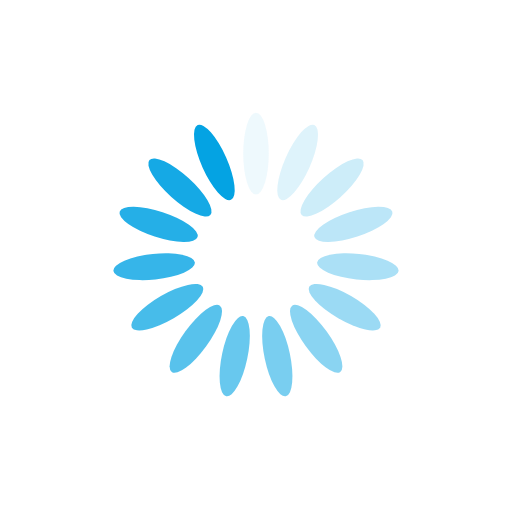
t = 0.00 s
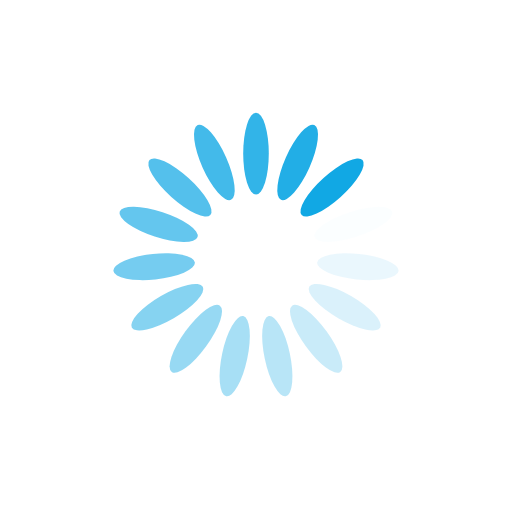
t = 0.25 s
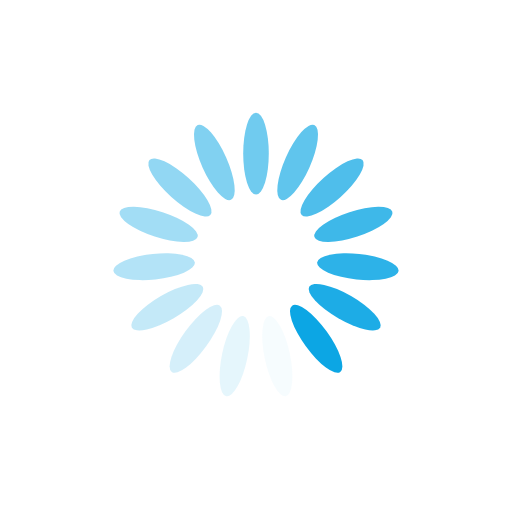
t = 0.50 s
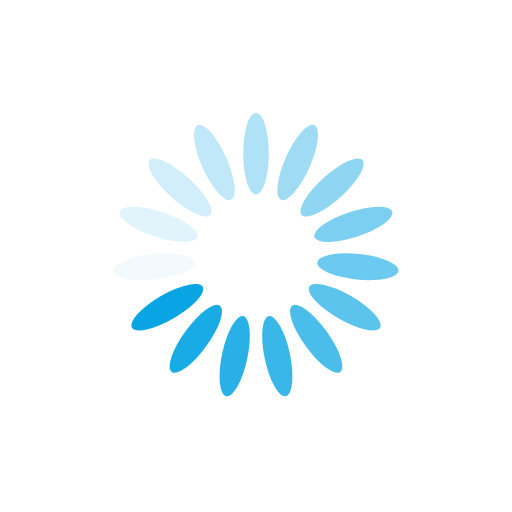
t = 0.75 s

The animated SVG that drew these frames (rendered in a browser with its animation timeline set to each time). Animation: 15 SMIL elements (animate=15); one cycle of 1.00 s, repeats indefinitely.

<?xml version="1.0" encoding="utf-8"?>
<svg xmlns="http://www.w3.org/2000/svg" xmlns:xlink="http://www.w3.org/1999/xlink" style="margin: auto; background: none; display: block; shape-rendering: auto;" width="200px" height="200px" viewBox="0 0 100 100" preserveAspectRatio="xMidYMid">
<g transform="rotate(0 50 50)">
  <rect x="47.5" y="22" rx="2.5" ry="8" width="5" height="16" fill="#04a3e3">
    <animate attributeName="opacity" values="1;0" keyTimes="0;1" dur="1s" begin="-0.9333333333333333s" repeatCount="indefinite"></animate>
  </rect>
</g><g transform="rotate(24 50 50)">
  <rect x="47.5" y="22" rx="2.5" ry="8" width="5" height="16" fill="#04a3e3">
    <animate attributeName="opacity" values="1;0" keyTimes="0;1" dur="1s" begin="-0.8666666666666667s" repeatCount="indefinite"></animate>
  </rect>
</g><g transform="rotate(48 50 50)">
  <rect x="47.5" y="22" rx="2.5" ry="8" width="5" height="16" fill="#04a3e3">
    <animate attributeName="opacity" values="1;0" keyTimes="0;1" dur="1s" begin="-0.8s" repeatCount="indefinite"></animate>
  </rect>
</g><g transform="rotate(72 50 50)">
  <rect x="47.5" y="22" rx="2.5" ry="8" width="5" height="16" fill="#04a3e3">
    <animate attributeName="opacity" values="1;0" keyTimes="0;1" dur="1s" begin="-0.7333333333333333s" repeatCount="indefinite"></animate>
  </rect>
</g><g transform="rotate(96 50 50)">
  <rect x="47.5" y="22" rx="2.5" ry="8" width="5" height="16" fill="#04a3e3">
    <animate attributeName="opacity" values="1;0" keyTimes="0;1" dur="1s" begin="-0.6666666666666666s" repeatCount="indefinite"></animate>
  </rect>
</g><g transform="rotate(120 50 50)">
  <rect x="47.5" y="22" rx="2.5" ry="8" width="5" height="16" fill="#04a3e3">
    <animate attributeName="opacity" values="1;0" keyTimes="0;1" dur="1s" begin="-0.6s" repeatCount="indefinite"></animate>
  </rect>
</g><g transform="rotate(144 50 50)">
  <rect x="47.5" y="22" rx="2.5" ry="8" width="5" height="16" fill="#04a3e3">
    <animate attributeName="opacity" values="1;0" keyTimes="0;1" dur="1s" begin="-0.5333333333333333s" repeatCount="indefinite"></animate>
  </rect>
</g><g transform="rotate(168 50 50)">
  <rect x="47.5" y="22" rx="2.5" ry="8" width="5" height="16" fill="#04a3e3">
    <animate attributeName="opacity" values="1;0" keyTimes="0;1" dur="1s" begin="-0.4666666666666667s" repeatCount="indefinite"></animate>
  </rect>
</g><g transform="rotate(192 50 50)">
  <rect x="47.5" y="22" rx="2.5" ry="8" width="5" height="16" fill="#04a3e3">
    <animate attributeName="opacity" values="1;0" keyTimes="0;1" dur="1s" begin="-0.4s" repeatCount="indefinite"></animate>
  </rect>
</g><g transform="rotate(216 50 50)">
  <rect x="47.5" y="22" rx="2.5" ry="8" width="5" height="16" fill="#04a3e3">
    <animate attributeName="opacity" values="1;0" keyTimes="0;1" dur="1s" begin="-0.3333333333333333s" repeatCount="indefinite"></animate>
  </rect>
</g><g transform="rotate(240 50 50)">
  <rect x="47.5" y="22" rx="2.5" ry="8" width="5" height="16" fill="#04a3e3">
    <animate attributeName="opacity" values="1;0" keyTimes="0;1" dur="1s" begin="-0.26666666666666666s" repeatCount="indefinite"></animate>
  </rect>
</g><g transform="rotate(264 50 50)">
  <rect x="47.5" y="22" rx="2.5" ry="8" width="5" height="16" fill="#04a3e3">
    <animate attributeName="opacity" values="1;0" keyTimes="0;1" dur="1s" begin="-0.2s" repeatCount="indefinite"></animate>
  </rect>
</g><g transform="rotate(288 50 50)">
  <rect x="47.5" y="22" rx="2.5" ry="8" width="5" height="16" fill="#04a3e3">
    <animate attributeName="opacity" values="1;0" keyTimes="0;1" dur="1s" begin="-0.13333333333333333s" repeatCount="indefinite"></animate>
  </rect>
</g><g transform="rotate(312 50 50)">
  <rect x="47.5" y="22" rx="2.5" ry="8" width="5" height="16" fill="#04a3e3">
    <animate attributeName="opacity" values="1;0" keyTimes="0;1" dur="1s" begin="-0.06666666666666667s" repeatCount="indefinite"></animate>
  </rect>
</g><g transform="rotate(336 50 50)">
  <rect x="47.5" y="22" rx="2.5" ry="8" width="5" height="16" fill="#04a3e3">
    <animate attributeName="opacity" values="1;0" keyTimes="0;1" dur="1s" begin="0s" repeatCount="indefinite"></animate>
  </rect>
</g>
<!-- [ldio] generated by https://loading.io/ --></svg>